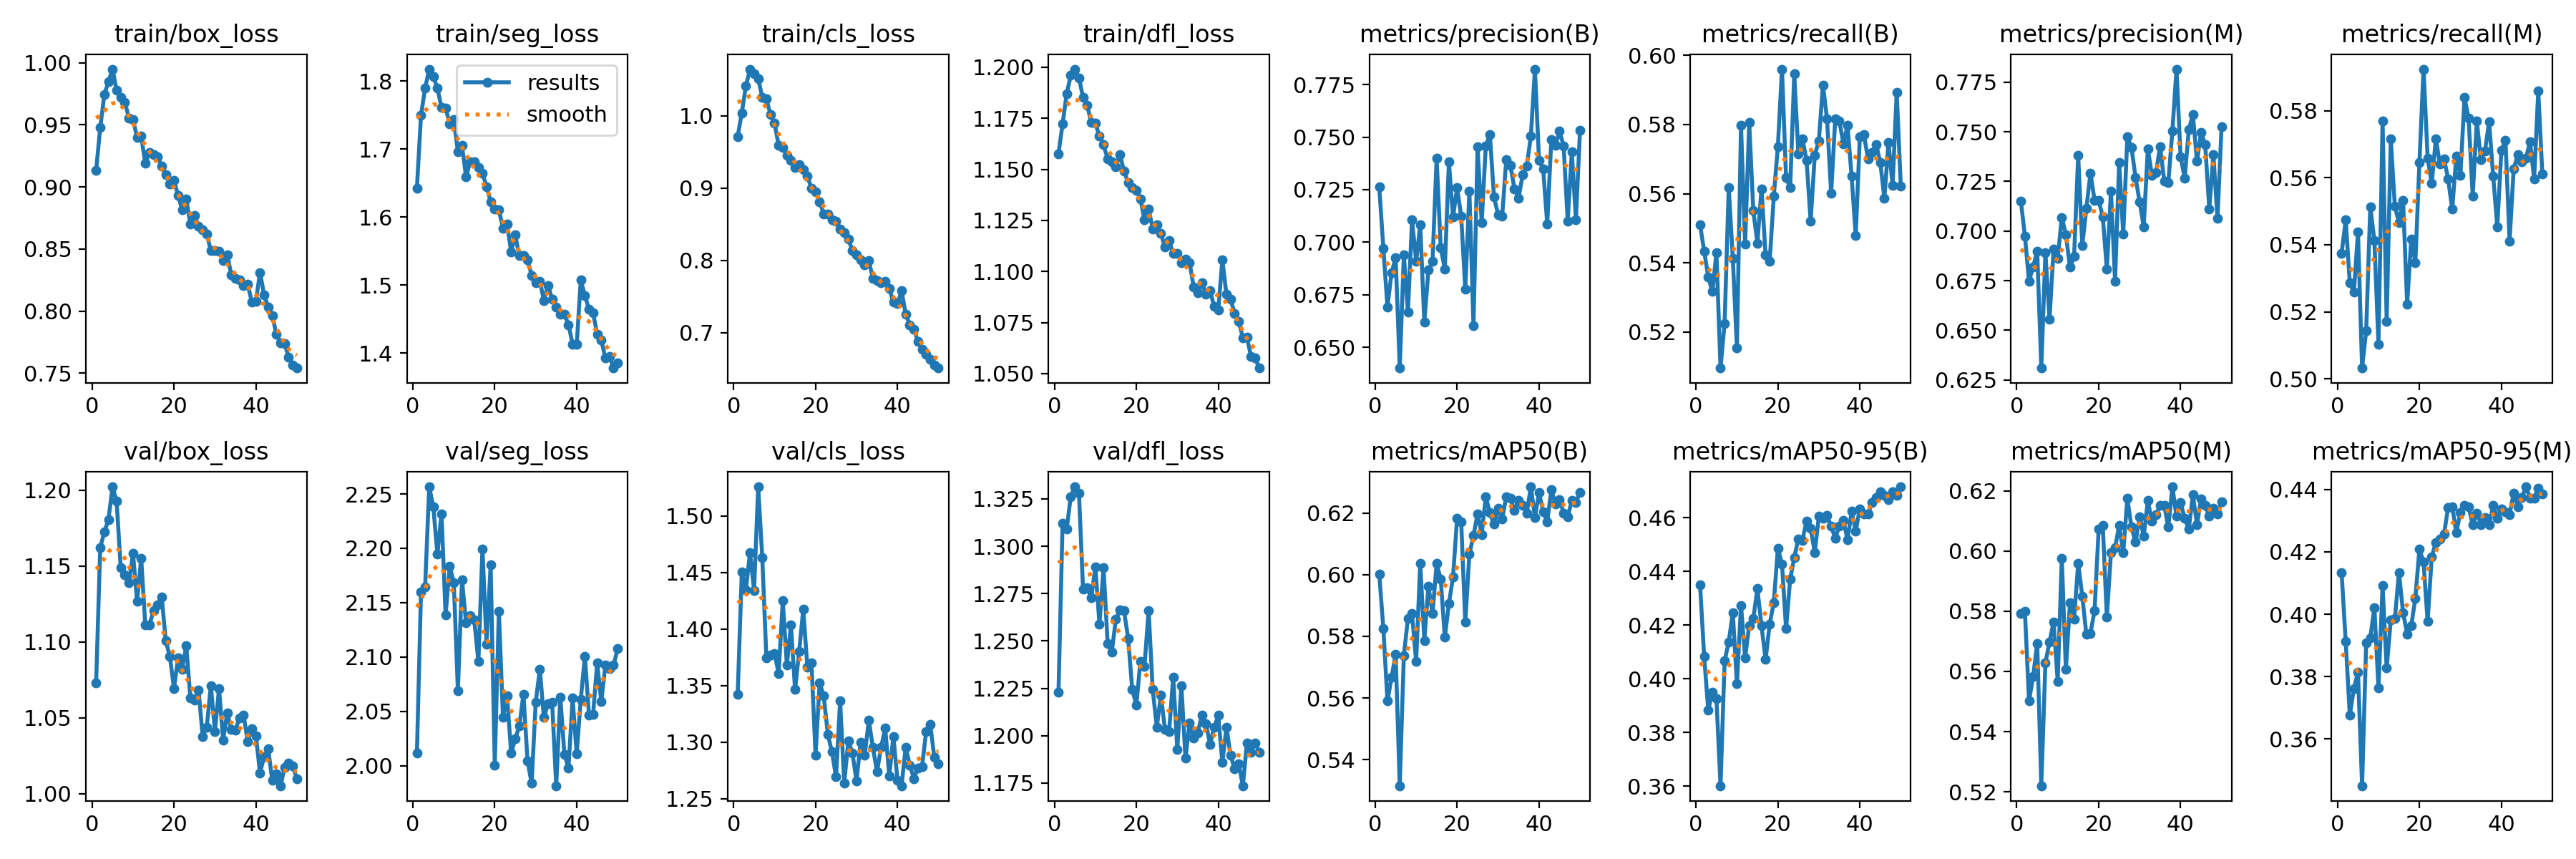

Source data for this figure (header and first rows):
epoch, train/box_loss, train/seg_loss, train/cls_loss, train/dfl_loss, metrics/precision(B), metrics/recall(B), metrics/mAP50(B), metrics/mAP50-95(B), metrics/precision(M), metrics/recall(M), metrics/mAP50(M), metrics/mAP50-95(M), val/box_loss, val/seg_loss, val/cls_loss, val/dfl_loss, lr/pg0, lr/pg1, lr/pg2
1, 0.9133, 1.642, 0.9716, 1.158, 0.7262, 0.5511, 0.6002, 0.4351, 0.7152, 0.5375, 0.5794, 0.4133, 1.073, 2.011, 1.342, 1.223, 0.0003018, 0.0003018, 0.0003018
2, 0.9477, 1.75, 1.004, 1.172, 0.6971, 0.5434, 0.5825, 0.4085, 0.6975, 0.5474, 0.5799, 0.3913, 1.162, 2.16, 1.45, 1.312, 0.0005929, 0.0005929, 0.0005929
3, 0.9742, 1.789, 1.041, 1.187, 0.6692, 0.536, 0.559, 0.3883, 0.6747, 0.5286, 0.5503, 0.3677, 1.172, 2.164, 1.434, 1.309, 0.0008719, 0.0008719, 0.0008719
4, 0.9847, 1.817, 1.065, 1.196, 0.6854, 0.5317, 0.5667, 0.3951, 0.682, 0.5259, 0.5583, 0.3762, 1.18, 2.257, 1.468, 1.326, 0.000855, 0.000855, 0.000855
5, 0.9948, 1.806, 1.058, 1.199, 0.6927, 0.5428, 0.5743, 0.3926, 0.6898, 0.5439, 0.5694, 0.3814, 1.202, 2.238, 1.434, 1.331, 0.000855, 0.000855, 0.000855
6, 0.9779, 1.79, 1.052, 1.195, 0.6401, 0.5096, 0.5315, 0.3602, 0.631, 0.5032, 0.522, 0.345, 1.193, 2.195, 1.526, 1.328, 0.000837, 0.000837, 0.000837
7, 0.9723, 1.761, 1.026, 1.185, 0.6938, 0.5226, 0.5738, 0.4067, 0.6892, 0.5144, 0.5628, 0.3907, 1.149, 2.232, 1.463, 1.277, 0.000819, 0.000819, 0.000819
8, 0.9682, 1.76, 1.023, 1.181, 0.6668, 0.5618, 0.5859, 0.4137, 0.6556, 0.5514, 0.5698, 0.3925, 1.144, 2.139, 1.375, 1.278, 0.000801, 0.000801, 0.000801
9, 0.9556, 1.737, 1.002, 1.173, 0.7106, 0.5413, 0.5874, 0.4247, 0.6909, 0.5413, 0.5765, 0.4021, 1.139, 2.183, 1.377, 1.273, 0.000783, 0.000783, 0.000783
10, 0.9541, 1.743, 0.9895, 1.173, 0.691, 0.5155, 0.5718, 0.3982, 0.6861, 0.5103, 0.5567, 0.3764, 1.158, 2.169, 1.378, 1.289, 0.000765, 0.000765, 0.000765
11, 0.94, 1.696, 0.9589, 1.166, 0.7082, 0.5797, 0.6036, 0.4274, 0.7069, 0.577, 0.5976, 0.4091, 1.127, 2.069, 1.361, 1.259, 0.000747, 0.000747, 0.000747
12, 0.9408, 1.705, 0.9565, 1.162, 0.6618, 0.5454, 0.5787, 0.4078, 0.6982, 0.5171, 0.5607, 0.3827, 1.155, 2.171, 1.425, 1.289, 0.000729, 0.000729, 0.000729
13, 0.919, 1.659, 0.9455, 1.155, 0.6867, 0.5806, 0.5963, 0.42, 0.6817, 0.5716, 0.5827, 0.3981, 1.111, 2.131, 1.368, 1.249, 0.000711, 0.000711, 0.000711
14, 0.9274, 1.681, 0.9386, 1.154, 0.6908, 0.5551, 0.5874, 0.4224, 0.6872, 0.5515, 0.5774, 0.3986, 1.111, 2.138, 1.403, 1.244, 0.000693, 0.000693, 0.000693
15, 0.9261, 1.681, 0.9287, 1.151, 0.74, 0.5457, 0.6036, 0.4336, 0.7381, 0.5466, 0.5959, 0.4134, 1.12, 2.134, 1.346, 1.261, 0.000675, 0.000675, 0.000675
16, 0.924, 1.673, 0.9321, 1.157, 0.6974, 0.5615, 0.5986, 0.4198, 0.6928, 0.5533, 0.585, 0.4006, 1.124, 2.096, 1.38, 1.266, 0.000657, 0.000657, 0.000657
17, 0.9171, 1.664, 0.9259, 1.149, 0.6873, 0.5424, 0.5797, 0.4072, 0.7115, 0.5222, 0.5723, 0.3937, 1.13, 2.2, 1.417, 1.266, 0.000639, 0.000639, 0.000639
18, 0.9101, 1.645, 0.9164, 1.144, 0.7383, 0.5405, 0.5906, 0.4205, 0.7292, 0.5418, 0.5726, 0.3962, 1.101, 2.112, 1.366, 1.252, 0.000621, 0.000621, 0.000621
19, 0.9021, 1.623, 0.9, 1.141, 0.712, 0.5593, 0.5992, 0.4285, 0.7154, 0.5347, 0.5803, 0.4051, 1.09, 2.185, 1.37, 1.225, 0.000603, 0.000603, 0.000603
20, 0.9053, 1.612, 0.8947, 1.14, 0.7258, 0.5736, 0.6183, 0.4486, 0.7154, 0.5646, 0.6073, 0.4209, 1.069, 2, 1.289, 1.216, 0.000585, 0.000585, 0.000585
21, 0.8931, 1.61, 0.8809, 1.135, 0.7123, 0.596, 0.6171, 0.4428, 0.7073, 0.5924, 0.6087, 0.4166, 1.089, 2.142, 1.352, 1.239, 0.000567, 0.000567, 0.000567
22, 0.8816, 1.584, 0.8645, 1.125, 0.6775, 0.5646, 0.5845, 0.4187, 0.6808, 0.5659, 0.5781, 0.3976, 1.082, 2.045, 1.341, 1.237, 0.000549, 0.000549, 0.000549
23, 0.8901, 1.59, 0.8646, 1.131, 0.7242, 0.5617, 0.6067, 0.4372, 0.72, 0.5583, 0.5995, 0.4184, 1.098, 2.065, 1.307, 1.266, 0.000531, 0.000531, 0.000531
24, 0.8701, 1.549, 0.8559, 1.121, 0.6603, 0.5946, 0.6127, 0.4452, 0.6748, 0.5715, 0.6011, 0.423, 1.063, 2.011, 1.291, 1.224, 0.000513, 0.000513, 0.000513
25, 0.8771, 1.573, 0.8538, 1.123, 0.7453, 0.5715, 0.6198, 0.4522, 0.7344, 0.5642, 0.6084, 0.4242, 1.061, 2.025, 1.269, 1.205, 0.000495, 0.000495, 0.000495
26, 0.8681, 1.543, 0.8436, 1.119, 0.7091, 0.5758, 0.6131, 0.4517, 0.6984, 0.5657, 0.5996, 0.4256, 1.068, 2.036, 1.336, 1.221, 0.000477, 0.000477, 0.000477
27, 0.8653, 1.544, 0.8382, 1.112, 0.7457, 0.5696, 0.6253, 0.4589, 0.7475, 0.5597, 0.6176, 0.4343, 1.038, 2.066, 1.264, 1.203, 0.000459, 0.000459, 0.000459
28, 0.8619, 1.537, 0.8297, 1.115, 0.7513, 0.552, 0.6201, 0.456, 0.7421, 0.5506, 0.608, 0.4345, 1.044, 2.005, 1.301, 1.202, 0.0004411, 0.0004411, 0.0004411
29, 0.8488, 1.514, 0.8135, 1.109, 0.7216, 0.5711, 0.6163, 0.4471, 0.7271, 0.5665, 0.603, 0.4261, 1.071, 1.984, 1.29, 1.231, 0.0004231, 0.0004231, 0.0004231
30, 0.8485, 1.503, 0.8074, 1.109, 0.7131, 0.5753, 0.6217, 0.4605, 0.7146, 0.5607, 0.6115, 0.4327, 1.041, 2.059, 1.266, 1.193, 0.0004051, 0.0004051, 0.0004051
31, 0.8482, 1.506, 0.8008, 1.104, 0.7123, 0.5914, 0.6181, 0.46, 0.7023, 0.584, 0.6049, 0.4348, 1.069, 2.089, 1.3, 1.226, 0.0003871, 0.0003871, 0.0003871
32, 0.8407, 1.477, 0.7938, 1.106, 0.7394, 0.5815, 0.6253, 0.4608, 0.7415, 0.5777, 0.6168, 0.4345, 1.035, 2.044, 1.288, 1.188, 0.000369, 0.000369, 0.000369
33, 0.8454, 1.499, 0.7998, 1.104, 0.7367, 0.5602, 0.6247, 0.4568, 0.7282, 0.5546, 0.61, 0.4286, 1.053, 2.057, 1.319, 1.207, 0.0003511, 0.0003511, 0.0003511
34, 0.8289, 1.48, 0.7748, 1.093, 0.7253, 0.5816, 0.6208, 0.4525, 0.7296, 0.5769, 0.6121, 0.4325, 1.042, 2.059, 1.295, 1.199, 0.0003331, 0.0003331, 0.0003331
35, 0.8262, 1.468, 0.7723, 1.09, 0.7209, 0.581, 0.6242, 0.457, 0.7426, 0.5654, 0.6153, 0.4288, 1.042, 1.982, 1.274, 1.202, 0.0003151, 0.0003151, 0.0003151
36, 0.8252, 1.457, 0.7687, 1.094, 0.732, 0.5744, 0.6225, 0.4589, 0.7253, 0.568, 0.6152, 0.4309, 1.05, 2.063, 1.295, 1.211, 0.0002971, 0.0002971, 0.0002971
37, 0.8205, 1.457, 0.7711, 1.089, 0.7361, 0.5797, 0.62, 0.4518, 0.7246, 0.5767, 0.608, 0.4287, 1.052, 2.01, 1.312, 1.206, 0.0002791, 0.0002791, 0.0002791
38, 0.8214, 1.442, 0.7613, 1.091, 0.7504, 0.565, 0.6285, 0.4624, 0.7505, 0.5604, 0.6214, 0.4348, 1.034, 1.998, 1.27, 1.196, 0.0002611, 0.0002611, 0.0002611
39, 0.8074, 1.413, 0.7419, 1.083, 0.7823, 0.5479, 0.6187, 0.4551, 0.7816, 0.5454, 0.6115, 0.4308, 1.043, 2.062, 1.305, 1.204, 0.0002431, 0.0002431, 0.0002431
40, 0.8077, 1.412, 0.7399, 1.081, 0.7389, 0.5764, 0.6266, 0.4634, 0.7374, 0.5683, 0.6162, 0.4336, 1.038, 2.011, 1.266, 1.211, 0.0002251, 0.0002251, 0.0002251
41, 0.8311, 1.507, 0.7579, 1.106, 0.7348, 0.5771, 0.6205, 0.4615, 0.7268, 0.5712, 0.6108, 0.4329, 1.014, 2.061, 1.261, 1.186, 0.0002071, 0.0002071, 0.0002071
42, 0.8132, 1.484, 0.7258, 1.089, 0.7087, 0.57, 0.6172, 0.4614, 0.751, 0.5411, 0.6074, 0.432, 1.024, 2.101, 1.296, 1.204, 0.0001891, 0.0001891, 0.0001891
43, 0.8032, 1.464, 0.7108, 1.086, 0.7487, 0.5719, 0.6276, 0.4657, 0.7587, 0.5626, 0.6187, 0.4388, 1.029, 2.047, 1.28, 1.19, 0.0001711, 0.0001711, 0.0001711
44, 0.7965, 1.459, 0.705, 1.079, 0.7461, 0.5742, 0.6229, 0.4675, 0.7351, 0.5668, 0.6089, 0.4344, 1.009, 2.047, 1.268, 1.183, 0.0001531, 0.0001531, 0.0001531
45, 0.7812, 1.428, 0.6876, 1.075, 0.7528, 0.5689, 0.6243, 0.4696, 0.7498, 0.5647, 0.6174, 0.4374, 1.013, 2.095, 1.277, 1.185, 0.0001351, 0.0001351, 0.0001351
46, 0.7745, 1.419, 0.6774, 1.068, 0.7459, 0.5587, 0.62, 0.4684, 0.7435, 0.5659, 0.6151, 0.4408, 1.005, 2.059, 1.278, 1.174, 0.0001171, 0.0001171, 0.0001171
47, 0.7736, 1.393, 0.6703, 1.068, 0.7098, 0.5749, 0.6188, 0.4668, 0.7112, 0.5707, 0.6116, 0.4372, 1.017, 2.092, 1.309, 1.196, 9.9081e-05, 9.9081e-05, 9.9081e-05
48, 0.763, 1.395, 0.6631, 1.058, 0.7429, 0.5623, 0.624, 0.4696, 0.7385, 0.5597, 0.6142, 0.4372, 1.02, 2.089, 1.315, 1.191, 8.1083e-05, 8.1083e-05, 8.1083e-05
49, 0.7563, 1.378, 0.6552, 1.058, 0.7108, 0.5893, 0.6235, 0.4684, 0.7062, 0.5858, 0.6122, 0.4404, 1.018, 2.093, 1.286, 1.196, 6.3085e-05, 6.3085e-05, 6.3085e-05
50, 0.7541, 1.385, 0.6511, 1.053, 0.7532, 0.5622, 0.6268, 0.4716, 0.7527, 0.5611, 0.6163, 0.4386, 1.01, 2.107, 1.281, 1.191, 4.5086e-05, 4.5086e-05, 4.5086e-05
